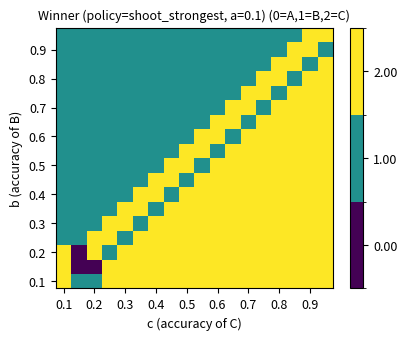
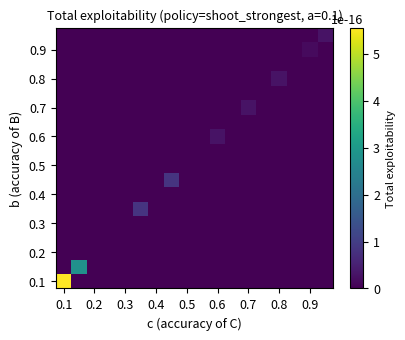
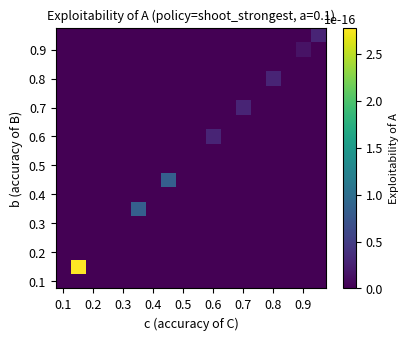
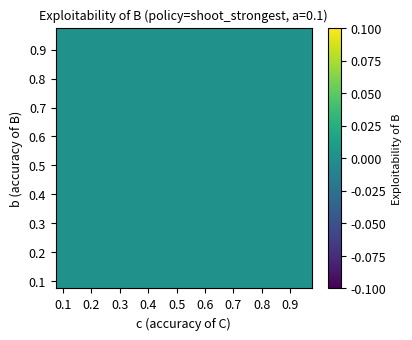
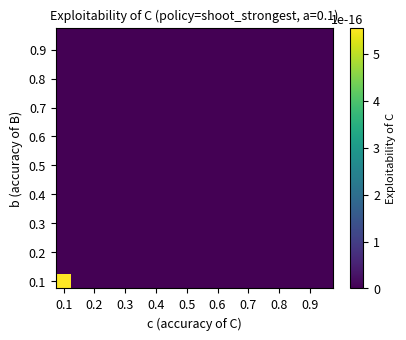
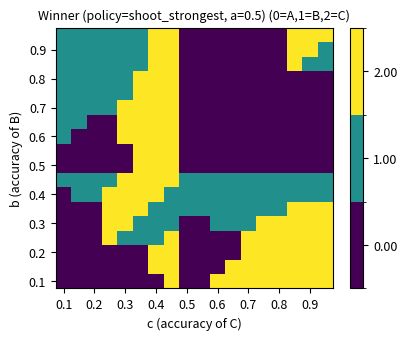
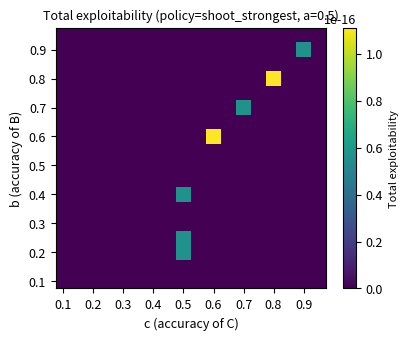
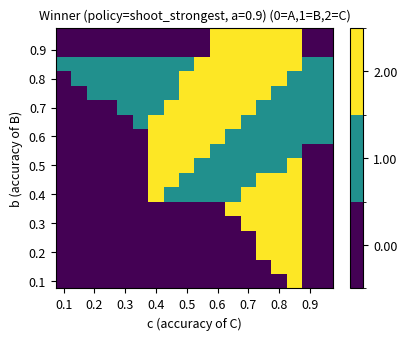
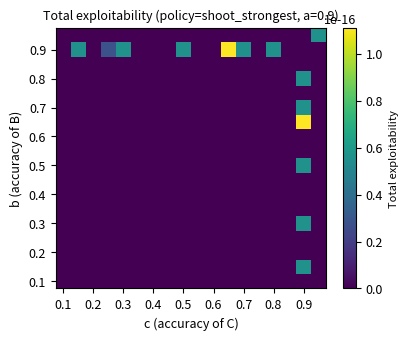
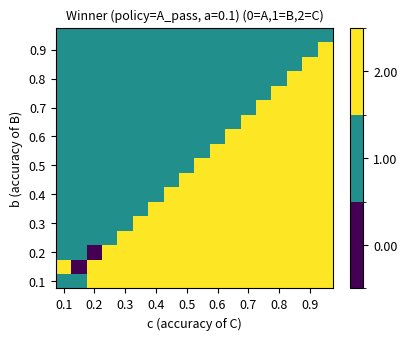
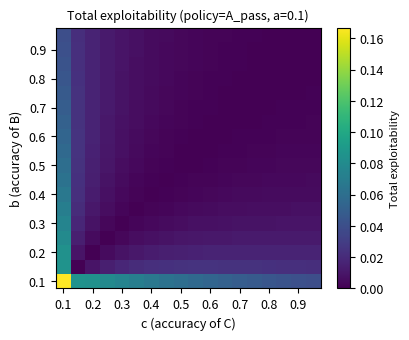
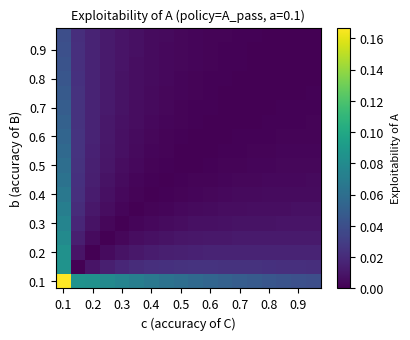
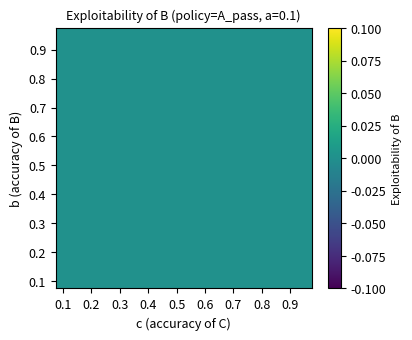
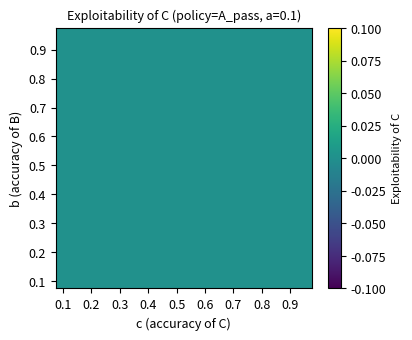
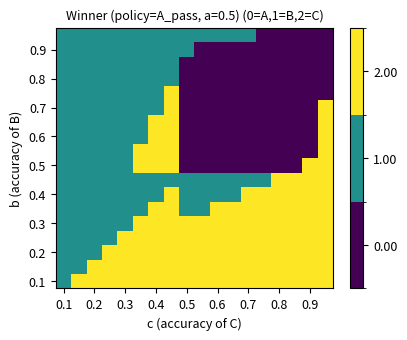
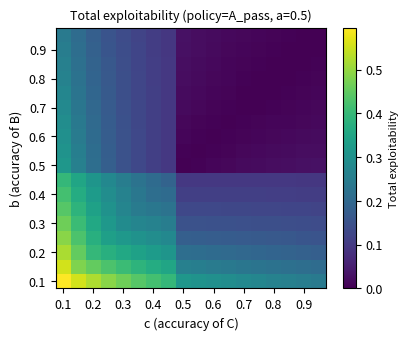

The matplotlib source for these figures, in order:
#!/usr/bin/env python3
"""
Generate all figures for the truel paper.

This script matches the model described in main.tex:
- random turn selection among currently alive players
- state = alive_mask only
- exact policy evaluation via linear solves
- exact one-player best responses via deterministic policy enumeration
"""
import itertools
import os

import matplotlib
import numpy as np

matplotlib.use("Agg")
import matplotlib.pyplot as plt
from matplotlib.colors import BoundaryNorm


os.makedirs("figs", exist_ok=True)
plt.rcParams.update(
    {
        "figure.dpi": 150,
        "savefig.bbox": "tight",
        "font.size": 9,
        "axes.titlesize": 9,
    }
)


def is_alive(mask, p):
    return (mask >> p) & 1


def popcount(mask):
    return bin(mask).count("1")


def kill(mask, p):
    return mask & ~(1 << p)


def alive_players(mask):
    return [p for p in range(3) if is_alive(mask, p)]


def is_terminal(mask):
    return popcount(mask) <= 1


def winner(mask):
    if popcount(mask) != 1:
        return None
    for p in range(3):
        if is_alive(mask, p):
            return p
    return None


ALL_STATES = [mask for mask in range(1, 1 << 3)]
STATE_IDX = {mask: i for i, mask in enumerate(ALL_STATES)}
NONTERMINAL_STATES = [mask for mask in ALL_STATES if not is_terminal(mask)]
TERMINAL_STATES = [mask for mask in ALL_STATES if is_terminal(mask)]


def init_state():
    return 0b111


def legal_actions(mask, actor):
    if is_terminal(mask) or not is_alive(mask, actor):
        return [0]
    acts = [0]
    for target in alive_players(mask):
        if target != actor:
            acts.append(1 + target)
    return acts


def action_transition(mask, actor, action, acc):
    """
    Return a list of (prob, next_mask) for a chosen actor/action.
    """
    if is_terminal(mask) or not is_alive(mask, actor):
        return [(1.0, mask)]

    if action == 0:
        return [(1.0, mask)]

    target = action - 1
    if target == actor or not is_alive(mask, target):
        return [(1.0, mask)]

    p_hit = float(acc[actor])
    hit_mask = kill(mask, target)
    return [(p_hit, hit_mask), (1.0 - p_hit, mask)]


def random_turn_transition(mask, actions_by_actor, acc):
    """
    Return a list of (prob, next_mask) after uniformly sampling the acting player.
    """
    if is_terminal(mask):
        return [(1.0, mask)]

    probs = {}
    actors = alive_players(mask)
    actor_weight = 1.0 / len(actors)
    for actor in actors:
        action = actions_by_actor[actor]
        for prob, next_mask in action_transition(mask, actor, action, acc):
            probs[next_mask] = probs.get(next_mask, 0.0) + actor_weight * prob
    return list(probs.items())


def policy_shoot_strongest(actor, mask, acc):
    opps = [p for p in alive_players(mask) if p != actor]
    if not opps:
        return 0
    target = max(opps, key=lambda p: (acc[p], -p))
    return 1 + target


def policy_A_pass(actor, mask, acc):
    if actor == 0 and mask == 0b111:
        return 0
    return policy_shoot_strongest(actor, mask, acc)


def policy_nash_approx(actor, mask, acc):
    if mask == 0b111:
        weakest = min(alive_players(mask), key=lambda p: (acc[p], p))
        if actor == weakest:
            return 0
    return policy_shoot_strongest(actor, mask, acc)


POLICIES = {
    "shoot_strongest": policy_shoot_strongest,
    "A_pass": policy_A_pass,
    "nash_approx": policy_nash_approx,
}


def actions_for_profile(mask, acc, policy_fn):
    return {actor: policy_fn(actor, mask, acc) for actor in alive_players(mask)}


def evaluate_transition_kernel(acc, action_selector):
    """
    Build the exact transition kernel under a fixed policy profile.

    action_selector(mask) must return {actor: action}.
    """
    n_states = len(ALL_STATES)
    P = np.zeros((n_states, n_states), dtype=float)
    for mask in ALL_STATES:
        row = STATE_IDX[mask]
        if is_terminal(mask):
            P[row, row] = 1.0
            continue
        for next_mask, prob in random_turn_transition(mask, action_selector(mask), acc):
            P[row, STATE_IDX[next_mask]] += prob
    return P


def solve_win_probs_from_kernel(P):
    """
    Solve exact absorption probabilities for each winner.
    """
    nt_idx = [STATE_IDX[mask] for mask in NONTERMINAL_STATES]
    t_idx = [STATE_IDX[mask] for mask in TERMINAL_STATES]

    Q = P[np.ix_(nt_idx, nt_idx)]
    R = P[np.ix_(nt_idx, t_idx)]
    I = np.eye(len(nt_idx))

    terminal_payoffs = np.zeros((len(t_idx), 3), dtype=float)
    for row, mask in enumerate(TERMINAL_STATES):
        terminal_payoffs[row, winner(mask)] = 1.0

    try:
        nonterminal_values = np.linalg.solve(I - Q, R @ terminal_payoffs)
    except np.linalg.LinAlgError as exc:
        raise ValueError(
            "Policy profile does not induce a proper absorbing Markov chain."
        ) from exc

    V = np.zeros((len(ALL_STATES), 3), dtype=float)
    for row, mask in enumerate(NONTERMINAL_STATES):
        V[STATE_IDX[mask]] = nonterminal_values[row]
    for row, mask in enumerate(TERMINAL_STATES):
        V[STATE_IDX[mask]] = terminal_payoffs[row]
    return V


def compute_win_probs(acc, policy_fn):
    P = evaluate_transition_kernel(
        acc, lambda mask: actions_for_profile(mask, acc, policy_fn)
    )
    return solve_win_probs_from_kernel(P)


def best_response_value(acc, policy_fn, br_player):
    """
    Compute an exact pure best response for br_player.

    Because the state space is tiny, enumerating deterministic policies is
    simpler and more reliable than undiscounted value iteration with self-loops.
    """
    decision_states = [
        mask for mask in NONTERMINAL_STATES if is_alive(mask, br_player)
    ]
    legal_by_state = {
        mask: legal_actions(mask, br_player) for mask in decision_states
    }

    best_V = None
    best_payoff = -np.inf
    for action_tuple in itertools.product(
        *(legal_by_state[mask] for mask in decision_states)
    ):
        br_actions = dict(zip(decision_states, action_tuple))

        def selector(mask):
            actions = {}
            for actor in alive_players(mask):
                if actor == br_player:
                    actions[actor] = br_actions[mask]
                else:
                    actions[actor] = policy_fn(actor, mask, acc)
            return actions

        P = evaluate_transition_kernel(acc, selector)
        try:
            V = solve_win_probs_from_kernel(P)
        except ValueError:
            continue
        payoff = V[STATE_IDX[init_state()], br_player]
        if payoff > best_payoff + 1e-15:
            best_payoff = payoff
            best_V = V

    if best_V is None:
        raise ValueError("No proper absorbing best-response policy was found.")

    return best_V


def compute_exploitability(acc, policy_fn):
    s0_idx = STATE_IDX[init_state()]
    base_V = compute_win_probs(acc, policy_fn)
    base_u = base_V[s0_idx]
    deltas = []
    for i in range(3):
        br_V = best_response_value(acc, policy_fn, i)
        br_u = br_V[s0_idx]
        deltas.append(max(0.0, br_u[i] - base_u[i]))
    return float(sum(deltas)), deltas


def grid_scan(policy_fn, a_fixed, grid_vals):
    n = len(grid_vals)
    winner_grid = np.full((n, n), np.nan)
    exploit_grid = np.full((n, n), np.nan)
    exploit_per = [np.full((n, n), np.nan) for _ in range(3)]

    for bi, b in enumerate(grid_vals):
        for ci, c in enumerate(grid_vals):
            acc = [float(a_fixed), float(b), float(c)]
            V = compute_win_probs(acc, policy_fn)
            wp = V[STATE_IDX[init_state()]]
            winner_grid[bi, ci] = np.argmax(wp)

            total_ex, deltas = compute_exploitability(acc, policy_fn)
            exploit_grid[bi, ci] = total_ex
            for p in range(3):
                exploit_per[p][bi, ci] = deltas[p]

    return winner_grid, exploit_grid, exploit_per


def plot_winner(grid, grid_vals, policy_name, a_val, fname):
    fig, ax = plt.subplots(figsize=(4.2, 3.5))
    cmap = plt.cm.viridis
    bounds = [-0.5, 0.5, 1.5, 2.5]
    norm = BoundaryNorm(bounds, cmap.N)
    im = ax.pcolormesh(
        grid_vals, grid_vals, grid, cmap=cmap, norm=norm, shading="nearest"
    )
    cbar = fig.colorbar(im, ax=ax, ticks=[0, 1, 2])
    cbar.ax.set_yticklabels(["0.00", "1.00", "2.00"])
    ax.set_xlabel("c (accuracy of C)")
    ax.set_ylabel("b (accuracy of B)")
    ax.set_title(f"Winner (policy={policy_name}, a={a_val}) (0=A,1=B,2=C)")
    ax.set_xticks(grid_vals[::2])
    ax.set_yticks(grid_vals[::2])
    fig.tight_layout()
    fig.savefig(fname)
    plt.close()


def plot_exploit(grid, grid_vals, policy_name, a_val, fname, label="Total exploitability"):
    fig, ax = plt.subplots(figsize=(4.2, 3.5))
    im = ax.pcolormesh(grid_vals, grid_vals, grid, cmap="viridis", shading="nearest", vmin=0)
    cbar = fig.colorbar(im, ax=ax)
    cbar.set_label(label, fontsize=8)
    ax.set_xlabel("c (accuracy of C)")
    ax.set_ylabel("b (accuracy of B)")
    ax.set_title(f"{label} (policy={policy_name}, a={a_val})")
    ax.set_xticks(grid_vals[::2])
    ax.set_yticks(grid_vals[::2])
    fig.tight_layout()
    fig.savefig(fname)
    plt.close()


def main():
    grid_vals = np.arange(0.1, 1.0, 0.05)
    a_slices = [0.1, 0.5, 0.9]

    for pol_name, pol_fn in POLICIES.items():
        print(f"\n=== Policy: {pol_name} ===")
        for a_val in a_slices:
            print(f"  a = {a_val} ...", end=" ", flush=True)
            winner, exploit, exploit_per = grid_scan(pol_fn, a_val, grid_vals)
            tag = f"policy_{pol_name}_a_{a_val}"
            plot_winner(winner, grid_vals, pol_name, a_val, f"figs/winner_{tag}.pdf")
            plot_exploit(exploit, grid_vals, pol_name, a_val, f"figs/exploit_{tag}.pdf")

            if abs(a_val - 0.1) < 0.01:
                for p, pn in enumerate(["A", "B", "C"]):
                    plot_exploit(
                        exploit_per[p],
                        grid_vals,
                        pol_name,
                        a_val,
                        f"figs/exploit_{pn}_{tag}.pdf",
                        label=f"Exploitability of {pn}",
                    )
            print("done")

    print("\nAll figures saved to figs/")


if __name__ == "__main__":
    main()
